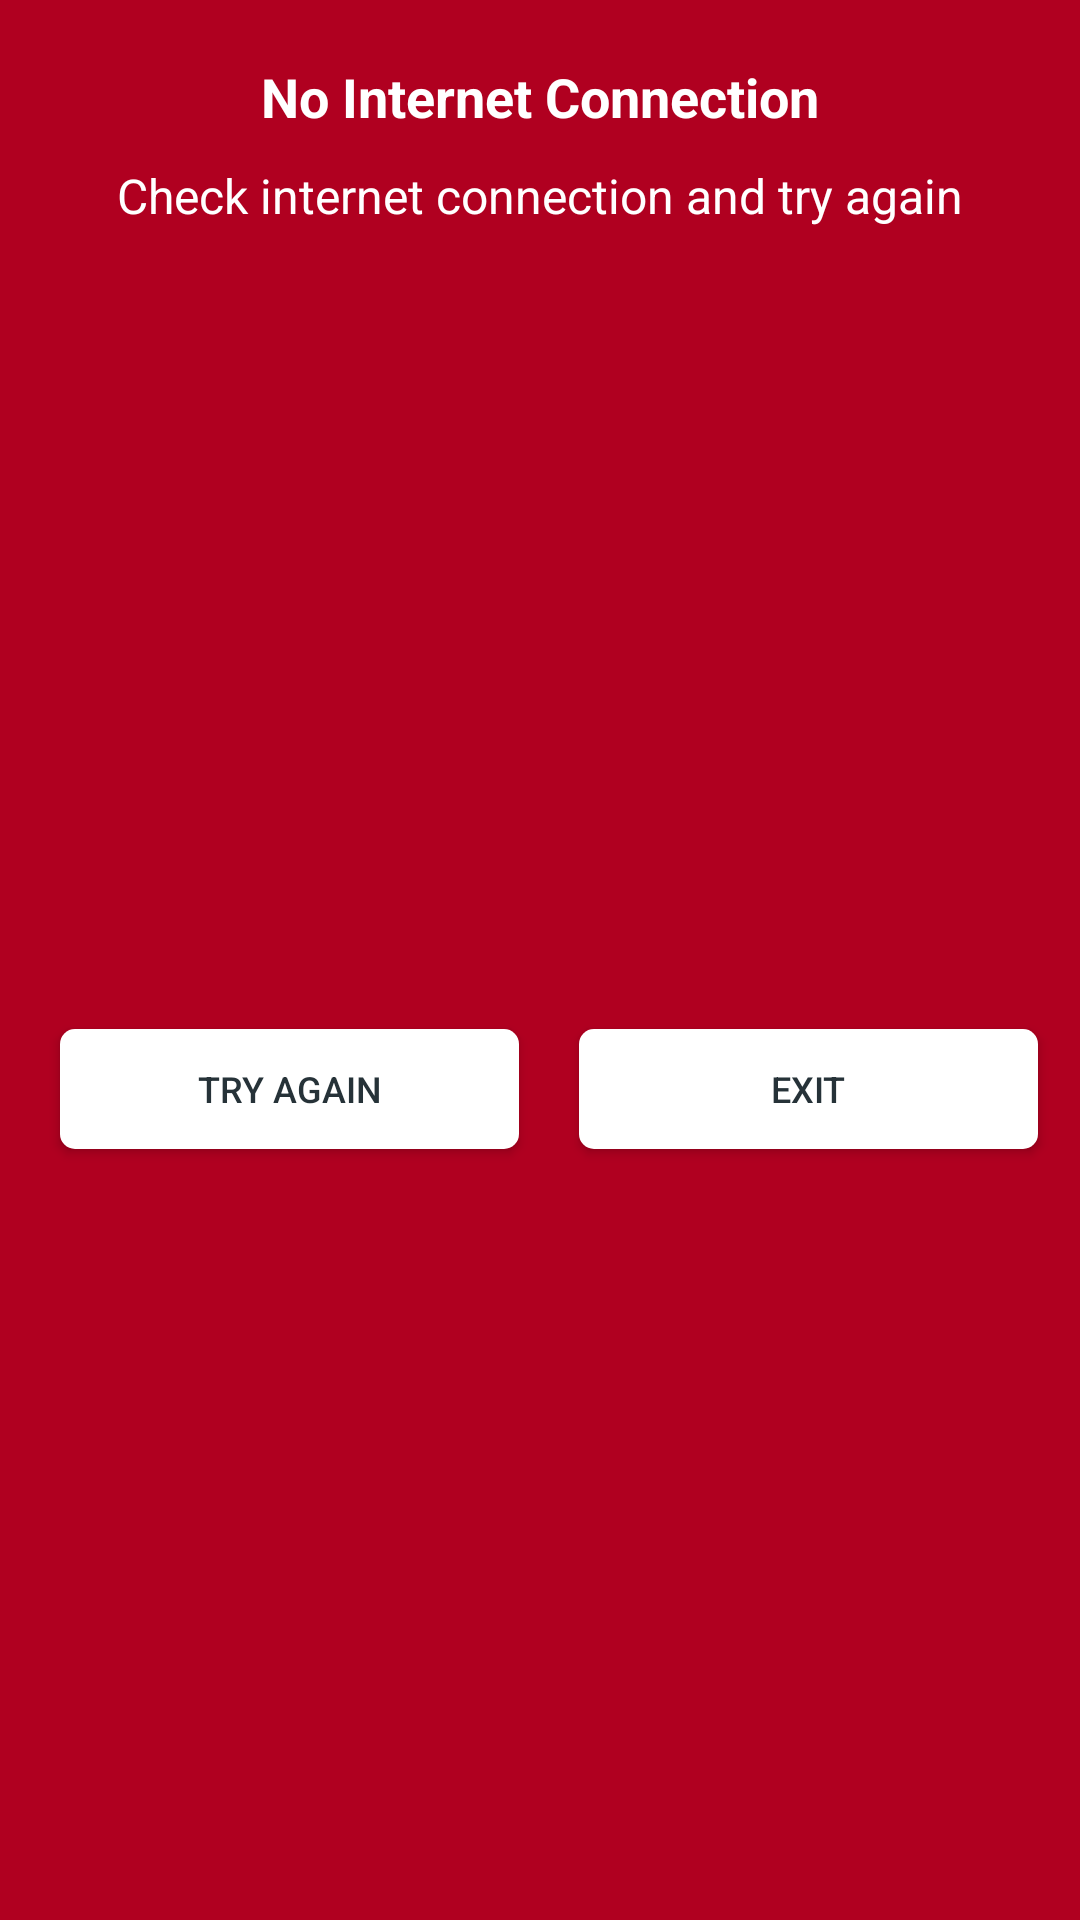

Layout XML and referenced resources for this Android screen:
<!-- AndroidManifest.xml: application theme Theme.FirstTask -->
<!-- res/layout/no_internet_dialog.xml -->
<?xml version="1.0" encoding="utf-8"?>
<androidx.constraintlayout.widget.ConstraintLayout xmlns:android="http://schemas.android.com/apk/res/android"
    xmlns:app="http://schemas.android.com/apk/res-auto"
    xmlns:tools="http://schemas.android.com/tools"
    android:layout_width="match_parent"
    android:layout_height="wrap_content"
    android:background="@color/error"
    android:paddingTop="20dp">

    <TextView
        android:id="@+id/tv_title"
        android:layout_width="wrap_content"
        android:layout_height="wrap_content"
        android:gravity="center"
        android:text="@string/no_internet_connection"
        android:textSize="18dp"
        android:textStyle="bold"
        android:textColor="@color/onError"
        android:paddingStart="20dp"
        android:paddingEnd="20dp"

        app:layout_constraintEnd_toEndOf="parent"
        app:layout_constraintStart_toStartOf="parent"
        app:layout_constraintTop_toTopOf="parent" />

    <TextView
        android:id="@+id/tv_message"
        android:layout_width="wrap_content"
        android:layout_height="wrap_content"
        android:layout_marginTop="10dp"
        android:paddingStart="20dp"
        android:paddingEnd="20dp"
        android:text="@string/check_internet_connection_and_try_again"
        android:textSize="16dp"
        android:textColor="@color/onError"

        app:layout_constraintEnd_toEndOf="parent"
        app:layout_constraintStart_toStartOf="parent"
        app:layout_constraintTop_toBottomOf="@id/tv_title" />

    <androidx.appcompat.widget.AppCompatButton
        android:id="@+id/btn_try_again"
        android:layout_width="0dp"
        android:layout_height="40dp"
        android:layout_marginTop="30dp"
        android:layout_marginStart="20dp"
        android:layout_marginEnd="10dp"
        android:layout_marginBottom="20dp"
        android:background="@drawable/button_reject_background"
        android:text="@string/try_again"
        android:textColor="@color/invoice_details"
        android:textSize="12sp"

        app:layout_constraintBottom_toBottomOf="parent"
        app:layout_constraintEnd_toStartOf="@+id/btn_exit"
        app:layout_constraintTop_toBottomOf="@id/tv_message"
        app:layout_constraintStart_toStartOf="parent"
        app:layout_constraintWidth_percent="0.425" />

    <androidx.appcompat.widget.AppCompatButton
        android:id="@+id/btn_exit"
        android:layout_width="0dp"
        android:layout_height="40dp"
        android:layout_marginTop="30dp"
        android:layout_marginStart="10dp"
        android:layout_marginEnd="20dp"
        android:layout_marginBottom="20dp"
        android:background="@drawable/button_reject_background"
        android:text="@string/exit"
        android:textColor="@color/invoice_details"
        android:textSize="12sp"

        app:layout_constraintBottom_toBottomOf="parent"
        app:layout_constraintEnd_toEndOf="parent"
        app:layout_constraintStart_toEndOf="@id/btn_try_again"
        app:layout_constraintTop_toBottomOf="@+id/tv_message"
        app:layout_constraintWidth_percent="0.425" />


</androidx.constraintlayout.widget.ConstraintLayout>
<!-- resources referenced by this layout -->
<resources>
  <color name="error">#b00020</color>
  <color name="invoice_details">#263238</color>
  <color name="onError">#FFFFFFFF</color>
  <!-- drawable button_reject_background (drawable) -->
  <?xml version="1.0" encoding="utf-8"?>
  <shape xmlns:android="http://schemas.android.com/apk/res/android"
      android:shape="rectangle">
  
      <solid android:color="@color/button_reject"/>
      <corners android:radius="5dp"/>
  
  </shape>
  <string name="check_internet_connection_and_try_again">Check internet connection and try again</string>
  <string name="exit">Exit</string>
  <string name="no_internet_connection">No Internet Connection</string>
  <string name="try_again">Try Again</string>
  <style name="Theme.FirstTask" parent="Theme.Material3.DayNight.NoActionBar">
  
          <item name="colorPrimary">@color/primary</item>
          <item name="colorPrimaryVariant">@color/primaryVariant</item>
          <item name="colorOnPrimary">@color/OnPrimary</item>
          <item name="colorPrimaryContainer">@color/primaryContainer</item>
          <item name="colorOnPrimaryContainer">@color/onPrimaryContainer</item>
  
          <item name="colorSecondary">@color/secondary</item>
          <item name="colorSecondaryVariant">@color/secondaryVariant</item>
          <item name="colorOnSecondary">@color/OnSecondary</item>
          <item name="colorSecondaryContainer">@color/secondaryContainer</item>
          <item name="colorOnSecondaryContainer">@color/onSecondaryContainer</item>
  
          <item name="colorBackgroundFloating">@color/background</item>
          <item name="colorOnBackground">@color/onBackground</item>
  
          <item name="colorSurface">@color/surface</item>
          <item name="colorOnSurface">@color/onSurface</item>
  
          <item name="colorError">@color/error</item>
          <item name="colorOnError">@color/onError</item>
  
          
          <item name="android:windowLightStatusBar" tools:targetApi="m">true</item>
          <item name="android:statusBarColor" tools:targetApi="m">@color/background</item>
          
  
      </style>
  <color name="button_reject">#FFFFFFFF</color>
  <color name="primary">#212121</color>
  <color name="primaryVariant">#000000</color>
  <color name="OnPrimary">#FFFFFFFF</color>
  <color name="primaryContainer">#c60200</color>
  <color name="onPrimaryContainer">#FFFFFFFF</color>
  <color name="secondary">#f7b801</color>
  <color name="secondaryVariant">#f18701</color>
  <color name="OnSecondary">#FF000000</color>
  <color name="secondaryContainer">#c60200</color>
  <color name="onSecondaryContainer">#FFFFFFFF</color>
  <color name="background">#FFFFFFFF</color>
  <color name="onBackground">#FF000000</color>
  <color name="surface">#FFFFFFFF</color>
  <color name="onSurface">#FF000000</color>
</resources>
